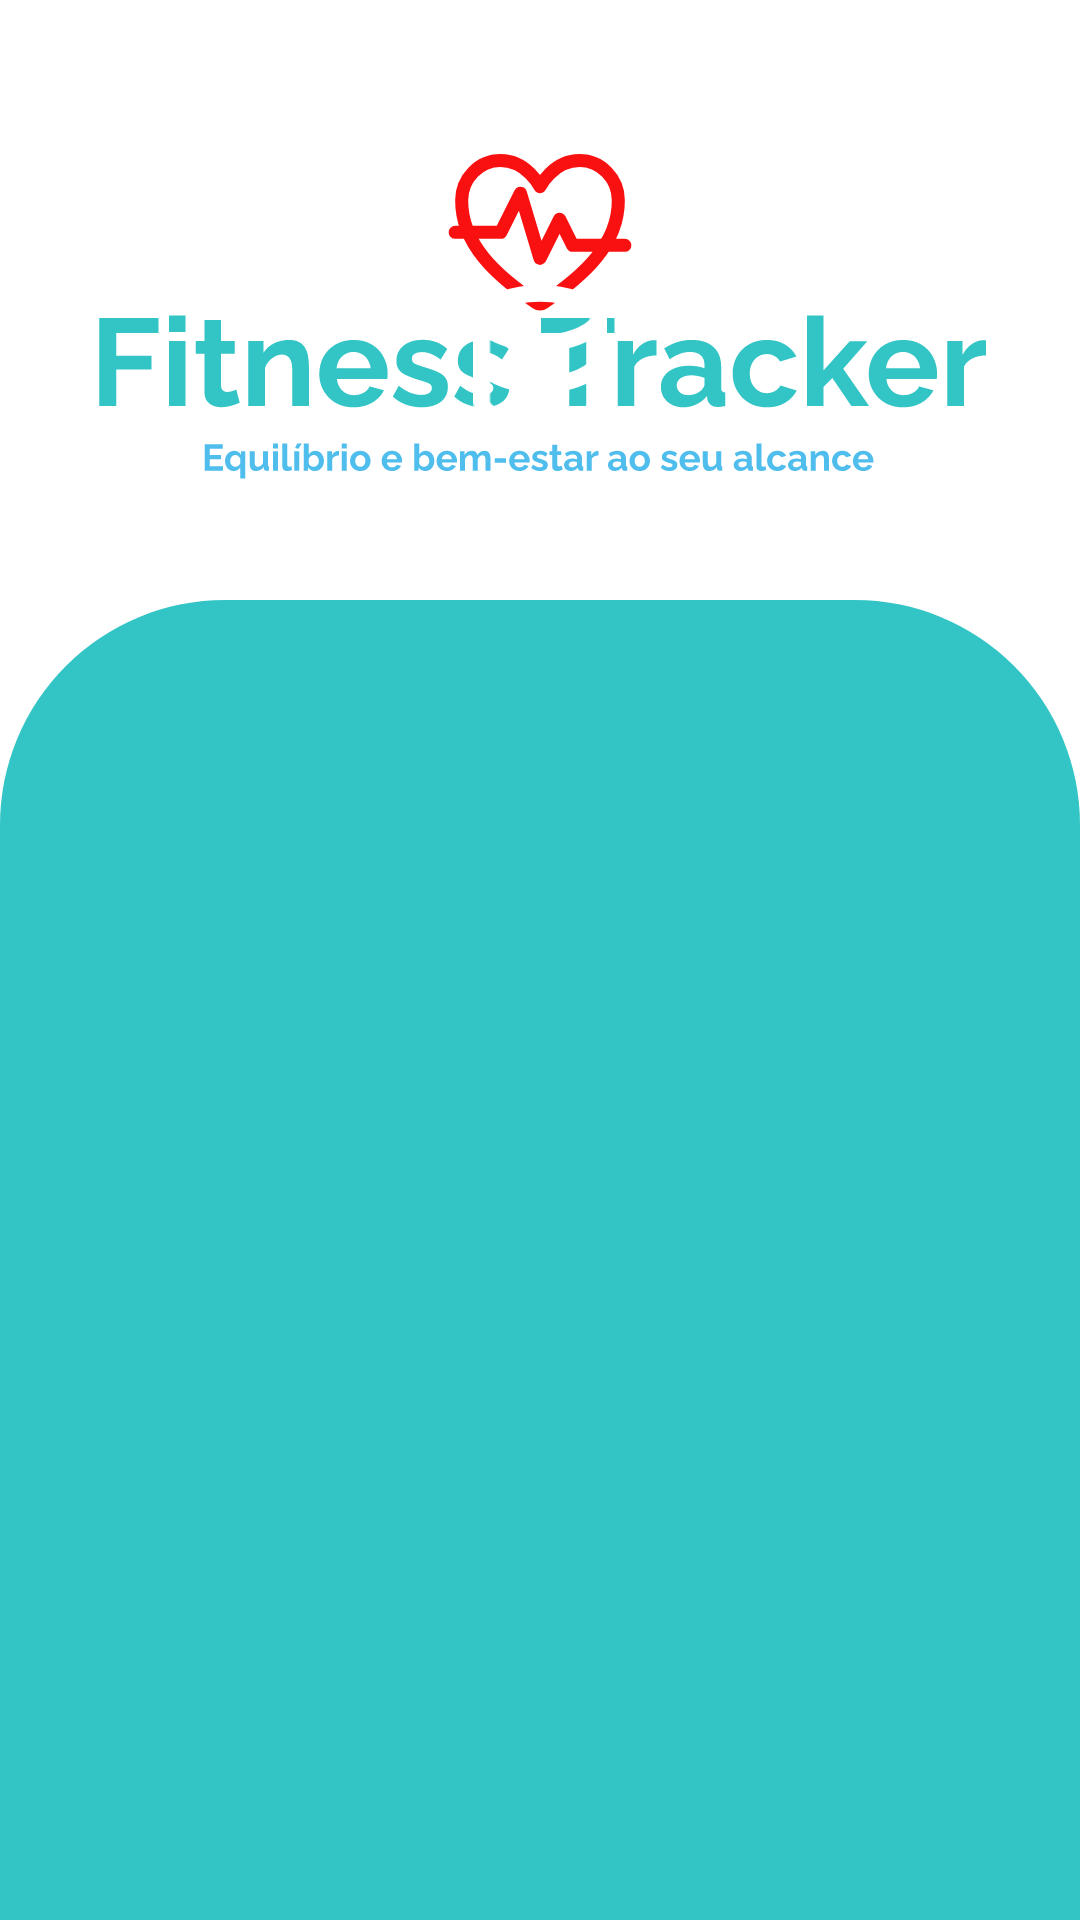

The Android layout XML behind this screen, and the referenced resources:
<!-- AndroidManifest.xml: application theme Theme.FitnessTracker -->
<!-- res/layout/activity_list_calc.xml -->
<?xml version="1.0" encoding="utf-8"?>
<androidx.constraintlayout.widget.ConstraintLayout xmlns:android="http://schemas.android.com/apk/res/android"
    xmlns:app="http://schemas.android.com/apk/res-auto"
    xmlns:tools="http://schemas.android.com/tools"
    android:id="@+id/main"
    android:layout_width="match_parent"
    android:layout_height="match_parent"
    android:background="@color/white"
    tools:context=".ListCalcActivity">


 <LinearLayout
     android:layout_width="wrap_content"
     android:layout_height="wrap_content"
     android:gravity="center"
     android:orientation="vertical"
     tools:ignore="MissingConstraints">

  <FrameLayout
      android:layout_width="wrap_content"
      android:layout_height="wrap_content">

   <ImageView

       android:id="@+id/imageView"
       style="@style/ImageViewForm"
       android:layout_width="match_parent"
       android:layout_height="wrap_content"
       android:src="@drawable/logo_fitness_track" />

   <View
       android:id="@+id/menu"
       style="@style/ViewForm"
       android:background="@drawable/background_menu" />


   <ImageView
       android:layout_width="50dp"
       android:layout_height="50dp"
       android:layout_gravity="center"
       android:layout_marginBottom="200dp"
       android:src="@drawable/vector_data_white" />


   <LinearLayout
       android:layout_width="match_parent"
       android:layout_height="wrap_content"
       android:layout_marginTop="600dp"
       android:gravity="center"
       android:orientation="vertical">






    <Button
        android:id="@+id/btn_delete"
        android:layout_marginTop="200dp"
        android:layout_width="wrap_content"
        android:layout_height="wrap_content"
        android:backgroundTint="@color/white"
        android:fontFamily="@font/raleway_bold"
        android:text="@string/delete"
        android:textColor="#50BEED" />


   </LinearLayout>

  </FrameLayout>

 </LinearLayout>


 <androidx.recyclerview.widget.RecyclerView
     android:id="@+id/rv_list"
     android:layout_marginTop="300dp"
     android:layout_marginBottom="100dp"
     android:layout_width="match_parent"
     android:layout_height="match_parent"
     tools:listitem="@layout/layout_datas"/>







</androidx.constraintlayout.widget.ConstraintLayout>
<!-- res/layout/layout_datas.xml (included above) -->
<?xml version="1.0" encoding="utf-8"?>
<TextView xmlns:android="http://schemas.android.com/apk/res/android"
    android:layout_width="wrap_content"
    android:layout_marginStart="30dp"
    android:layout_marginEnd="30dp"
    android:layout_height="wrap_content"
    android:fontFamily="@font/raleway_medium"
    android:layout_gravity="center"
    android:textSize="18sp"
    android:textColor="@color/white">

</TextView>
<!-- resources referenced by this layout -->
<resources>
  <color name="white">#FFFFFFFF</color>
  <!-- drawable background_menu (drawable) -->
  <?xml version="1.0" encoding="utf-8"?>
  <shape xmlns:android="http://schemas.android.com/apk/res/android">
  
      <solid android:color="#33C5C5" />
      <corners android:topRightRadius="75dp"
          android:topLeftRadius="75dp"/>
  
  </shape>
  <!-- drawable logo_fitness_track: vector/xml drawable (drawable, 36631 chars, omitted) -->
  <!-- drawable vector_data_white (drawable) -->
  <vector xmlns:android="http://schemas.android.com/apk/res/android"
      android:width="16dp"
      android:height="18dp"
      android:viewportWidth="16"
      android:viewportHeight="18">
    <path
        android:pathData="M16,14V4C16,1.832 12.337,0 8,0C3.663,0 0,1.832 0,4V14C0,16.168 3.663,18 8,18C12.337,18 16,16.168 16,14ZM8,2C11.691,2 13.931,3.507 14,3.994C13.931,4.493 11.691,6 8,6C4.309,6 2.069,4.493 2,4.006C2.069,3.507 4.309,2 8,2ZM2,6.607C3.479,7.454 5.637,8 8,8C10.363,8 12.521,7.454 14,6.607V8.994C13.931,9.493 11.691,11 8,11C4.309,11 2.069,9.493 2,9V6.607ZM2,14V11.607C3.479,12.454 5.637,13 8,13C10.363,13 12.521,12.454 14,11.607V13.994C13.931,14.493 11.691,16 8,16C4.309,16 2.069,14.493 2,14Z"
        android:fillColor="#FFFFFF"/>
  </vector>
  <string name="delete">EXCLUIR</string>
  <style name="ImageViewForm">
          <item name="android:layout_marginStart">30dp</item>
          <item name="android:layout_marginTop">30dp</item>
          <item name="android:layout_marginEnd">30dp</item>
      </style>
  <style name="ViewForm">
          <item name="android:layout_width">wrap_content</item>
          <item name="android:layout_height">720dp</item>
          <item name="android:layout_marginTop">200dp</item>
      </style>
  <style name="Theme.FitnessTracker" parent="Base.Theme.FitnessTracker" />
  <style name="Base.Theme.FitnessTracker" parent="Theme.Material3.DayNight.NoActionBar">
          
          <item name="android:windowTranslucentStatus">true</item>
          
      </style>
</resources>
